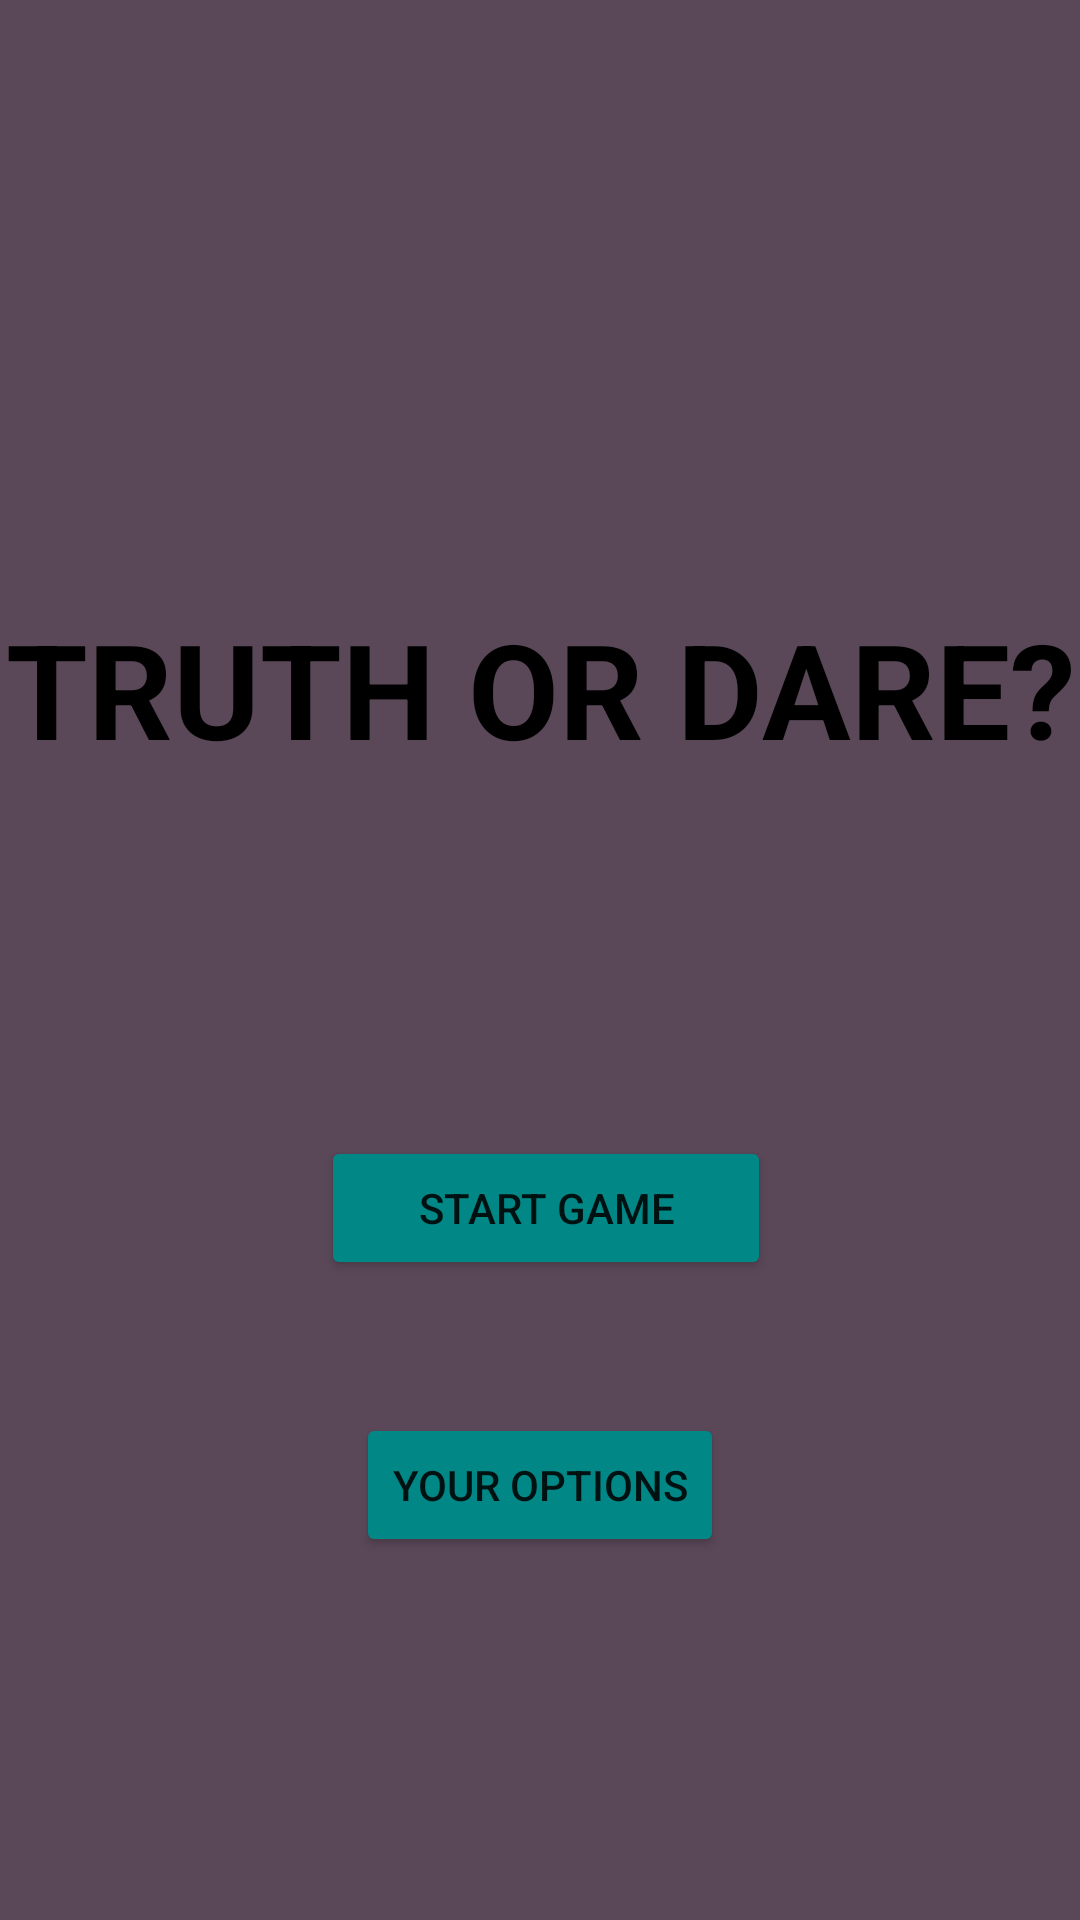

The Android layout XML behind this screen, and the referenced resources:
<!-- AndroidManifest.xml: application theme Theme.TruthOrDare -->
<!-- res/layout/fragment_start.xml -->
<?xml version="1.0" encoding="utf-8"?>
<layout xmlns:android="http://schemas.android.com/apk/res/android"
    xmlns:app="http://schemas.android.com/apk/res-auto"
    xmlns:tools="http://schemas.android.com/tools">

    <data>

    </data>

    <androidx.constraintlayout.widget.ConstraintLayout
        android:layout_width="match_parent"
        android:layout_height="match_parent"
        android:background="@color/purple_dark"
        tools:context=".start.StartFragment">

        <TextView
            android:id="@+id/titleTextView"
            android:layout_width="wrap_content"
            android:layout_height="wrap_content"
            android:layout_marginTop="200dp"
            android:text="@string/title"
            android:textAlignment="center"
            android:textAllCaps="true"
            android:textAppearance="@style/TextAppearance.AppCompat.Large"
            android:textColor="@color/black"
            android:textSize="44sp"
            android:textStyle="bold"
            app:layout_constraintEnd_toEndOf="parent"
            app:layout_constraintHorizontal_bias="0.498"
            app:layout_constraintStart_toStartOf="parent"
            app:layout_constraintTop_toTopOf="parent" />

        <Button
            android:id="@+id/startButton"
            android:layout_width="150dp"
            android:layout_height="wrap_content"
            android:layout_marginTop="120dp"
            android:backgroundTint="@color/teal_700"
            android:text="@string/start_button"
            app:layout_constraintEnd_toEndOf="parent"
            app:layout_constraintHorizontal_bias="0.509"
            app:layout_constraintStart_toStartOf="parent"
            app:layout_constraintTop_toBottomOf="@+id/titleTextView" />

        <Button
            android:id="@+id/optionsButton"
            android:layout_width="wrap_content"
            android:layout_height="wrap_content"
            android:backgroundTint="@color/teal_700"
            android:text="@string/your_options_button"
            app:layout_constraintBottom_toBottomOf="parent"
            app:layout_constraintEnd_toEndOf="parent"
            app:layout_constraintStart_toStartOf="parent"
            app:layout_constraintTop_toBottomOf="@+id/startButton"
            app:layout_constraintVertical_bias="0.269" />

    </androidx.constraintlayout.widget.ConstraintLayout>
</layout>
<!-- resources referenced by this layout -->
<resources>
  <color name="black">#FF000000</color>
  <color name="purple_dark">#5A4858</color>
  <color name="teal_700">#FF018786</color>
  <string name="start_button">Start game</string>
  <string name="title">Truth or Dare?</string>
  <string name="your_options_button">Your options</string>
  <style name="Theme.TruthOrDare" parent="Theme.MaterialComponents.DayNight.DarkActionBar">
          
          <item name="colorPrimary">@color/purple_500</item>
          <item name="colorPrimaryVariant">@color/purple_700</item>
          <item name="colorOnPrimary">@color/white</item>
          
          <item name="colorSecondary">@color/teal_200</item>
          <item name="colorSecondaryVariant">@color/teal_700</item>
          <item name="colorOnSecondary">@color/black</item>
          
          <item name="android:statusBarColor">?attr/colorPrimaryVariant</item>
          
      </style>
  <color name="purple_500">#FF6200EE</color>
  <color name="purple_700">#FF3700B3</color>
  <color name="white">#FFFFFFFF</color>
  <color name="teal_200">#FF03DAC5</color>
</resources>
